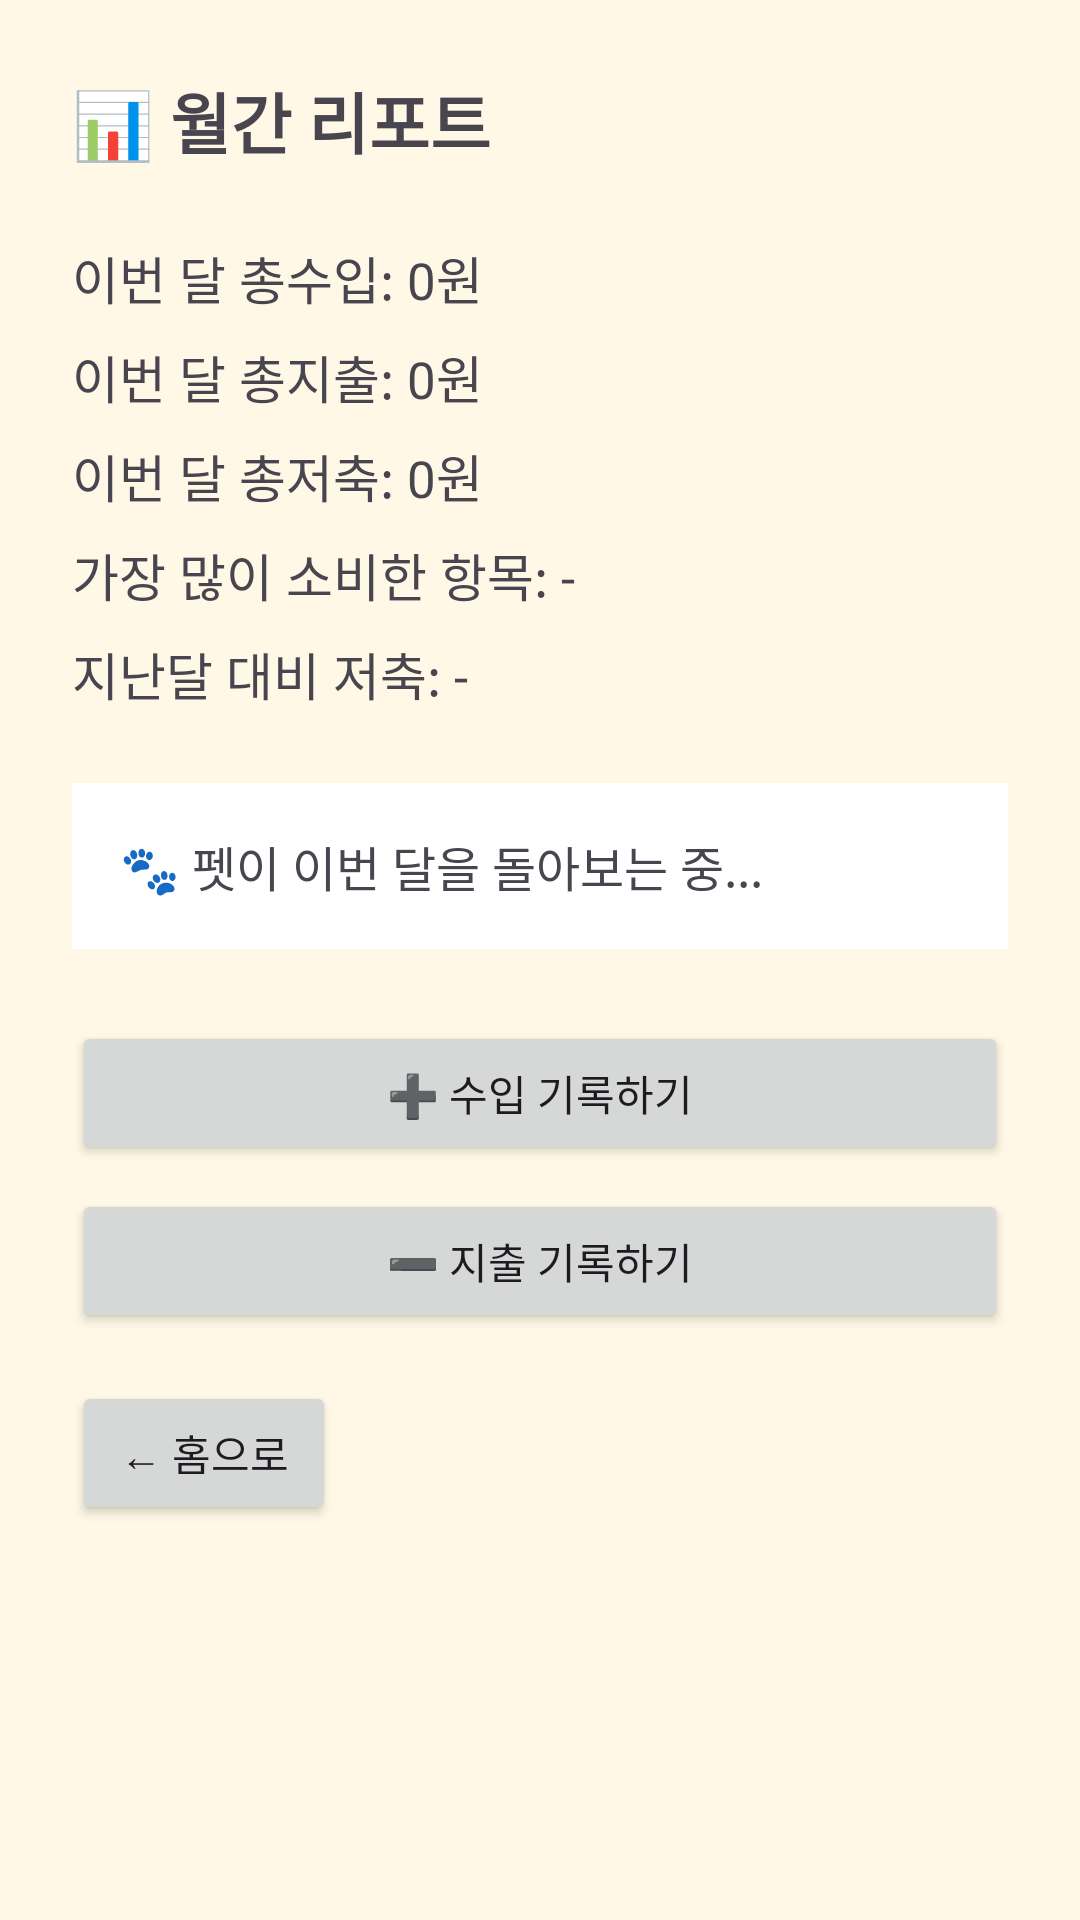

Produce the Android XML layout that renders to this screen, including the resource entries it uses.
<!-- AndroidManifest.xml: application theme Theme.TeamProject -->
<!-- res/layout/activity_report.xml -->
<?xml version="1.0" encoding="utf-8"?>
<ScrollView xmlns:android="http://schemas.android.com/apk/res/android"
    android:layout_width="match_parent"
    android:layout_height="match_parent"
    android:background="#FFF8E7">

    <LinearLayout
        android:layout_width="match_parent"
        android:layout_height="wrap_content"
        android:orientation="vertical"
        android:padding="24dp">

        <TextView
            android:id="@+id/tvReportTitle"
            android:layout_width="wrap_content"
            android:layout_height="wrap_content"
            android:text="📊 월간 리포트"
            android:textSize="22sp"
            android:textStyle="bold" />

        <TextView
            android:id="@+id/tvIncome"
            android:layout_width="wrap_content"
            android:layout_height="wrap_content"
            android:text="이번 달 총수입: 0원"
            android:textSize="17sp"
            android:layout_marginTop="24dp" />

        <TextView
            android:id="@+id/tvExpense"
            android:layout_width="wrap_content"
            android:layout_height="wrap_content"
            android:text="이번 달 총지출: 0원"
            android:textSize="17sp"
            android:layout_marginTop="8dp" />

        <TextView
            android:id="@+id/tvSaving"
            android:layout_width="wrap_content"
            android:layout_height="wrap_content"
            android:text="이번 달 총저축: 0원"
            android:textSize="17sp"
            android:layout_marginTop="8dp" />

        <TextView
            android:id="@+id/tvTopCategory"
            android:layout_width="wrap_content"
            android:layout_height="wrap_content"
            android:text="가장 많이 소비한 항목: -"
            android:textSize="17sp"
            android:layout_marginTop="8dp" />

        <TextView
            android:id="@+id/tvDiff"
            android:layout_width="wrap_content"
            android:layout_height="wrap_content"
            android:text="지난달 대비 저축: -"
            android:textSize="17sp"
            android:layout_marginTop="8dp" />

        <TextView
            android:id="@+id/tvPetReview"
            android:layout_width="match_parent"
            android:layout_height="wrap_content"
            android:text="🐾 펫이 이번 달을 돌아보는 중..."
            android:textSize="16sp"
            android:background="#FFFFFF"
            android:padding="16dp"
            android:layout_marginTop="24dp" />

        <Button
            android:id="@+id/btnAddIncome"
            android:layout_width="match_parent"
            android:layout_height="wrap_content"
            android:text="➕ 수입 기록하기"
            android:layout_marginTop="24dp" />

        <Button
            android:id="@+id/btnAddExpense"
            android:layout_width="match_parent"
            android:layout_height="wrap_content"
            android:text="➖ 지출 기록하기"
            android:layout_marginTop="8dp" />

        <Button
            android:id="@+id/btnReportBack"
            android:layout_width="wrap_content"
            android:layout_height="wrap_content"
            android:text="← 홈으로"
            android:layout_marginTop="16dp" />
    </LinearLayout>
</ScrollView>
<!-- resources referenced by this layout -->
<resources>
  <style name="Theme.TeamProject" parent="Base.Theme.TeamProject" />
  <style name="Base.Theme.TeamProject" parent="Theme.Material3.DayNight.NoActionBar">
          <item name="colorPrimary">#A8324A</item>
          <item name="colorOnPrimary">#FFF8E7</item>
      </style>
</resources>
